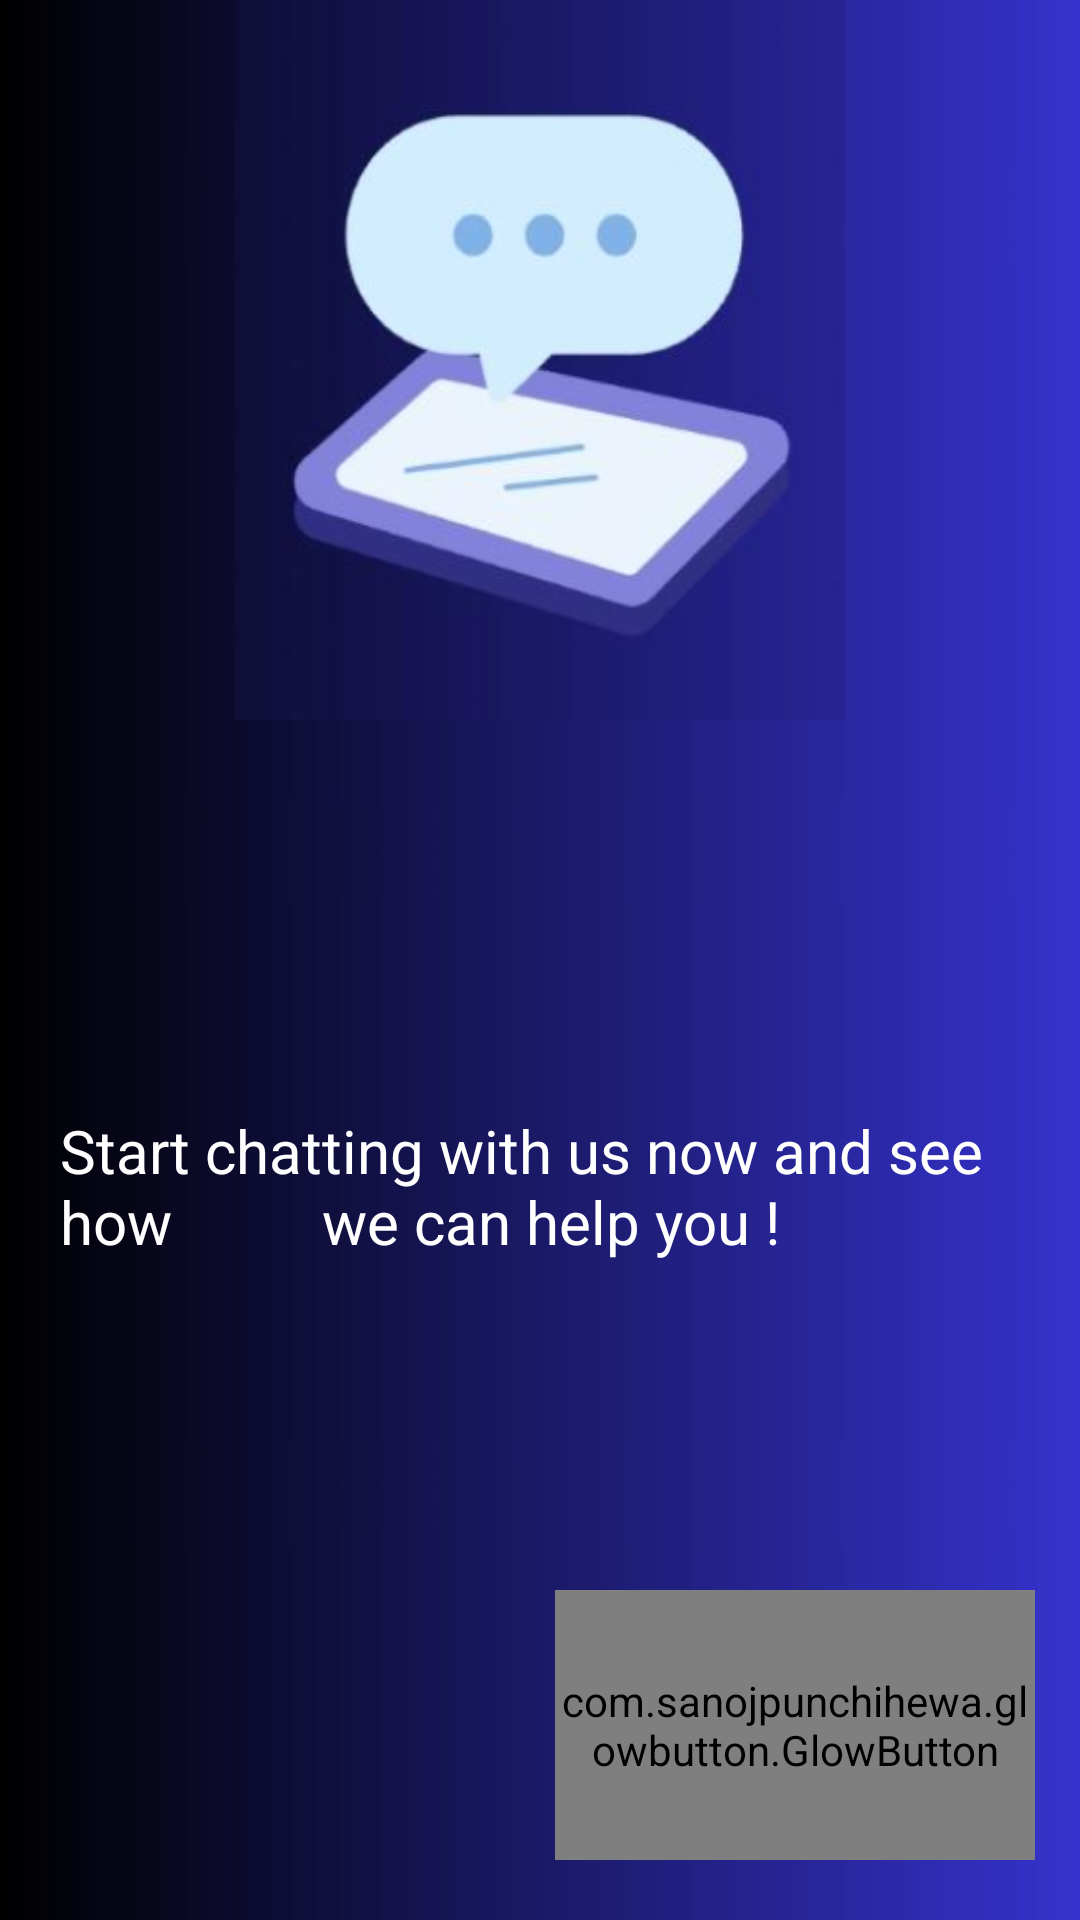

This screen was rendered from an Android layout file. Write that file and the resources it references.
<!-- AndroidManifest.xml: application theme Theme.Frenza -->
<!-- res/layout/activity_board_one.xml -->
<?xml version="1.0" encoding="utf-8"?>
<androidx.constraintlayout.widget.ConstraintLayout xmlns:android="http://schemas.android.com/apk/res/android"
    xmlns:app="http://schemas.android.com/apk/res-auto"
    xmlns:tools="http://schemas.android.com/tools"
    android:layout_width="match_parent"
    android:layout_height="match_parent"
    tools:context=".board_one"
    android:background="@drawable/themetwo"
    >

    <ImageView
        android:id="@+id/imgboard"
        android:layout_width="332dp"
        android:layout_height="240dp"
        android:src="@drawable/imgboardone"

        app:layout_constraintLeft_toLeftOf="parent"
        app:layout_constraintRight_toRightOf="parent"
        app:layout_constraintTop_toTopOf="parent"

        />

    <TextView
        android:id="@+id/text"
        android:layout_width="match_parent"
        android:layout_height="wrap_content"
        android:text="Start chatting with us now and see how
         we can help you !"
        android:textSize="20dp"
        android:textColor="@color/white"
        android:layout_marginLeft="20dp"
        android:layout_marginRight="20dp"
        android:layout_marginTop="130dp"

        app:layout_constraintTop_toBottomOf="@+id/imgboard"
        app:layout_constraintLeft_toLeftOf="parent"
        app:layout_constraintRight_toRightOf="parent"


        />

    <com.sanojpunchihewa.glowbutton.GlowButton
        android:id="@+id/nextone"
        android:layout_width="160dp"
        android:layout_height="90dp"
        android:layout_marginRight="15dp"
        android:layout_marginBottom="20dp"
        android:text="NEXT"
        android:textColor="#2894BF"
        android:textSize="30dp"
        app:buttonColor="@color/buttob"
        app:cornerRadius="@dimen/_50ssp"
        app:glowColor="@color/stroke"
        app:layout_constraintBottom_toBottomOf="parent"
        app:layout_constraintRight_toRightOf="parent"

        app:pressedGlowSize="@dimen/_75ssp"
        app:unpressedGlowSize="@dimen/_15ssp"


        />





</androidx.constraintlayout.widget.ConstraintLayout>
<!-- resources referenced by this layout -->
<resources>
  <color name="buttob">#1e1ee4</color>
  <color name="stroke">#4EAFDA</color>
  <color name="white">#FFFFFFFF</color>
  <!-- drawable imgboardone: png bitmap (drawable, 61582 bytes) -->
  <!-- drawable themetwo: jpg bitmap (drawable, 18110 bytes) -->
  <style name="Theme.Frenza" parent="Theme.MaterialComponents.DayNight.DarkActionBar">
          
          <item name="colorPrimary">@color/purple_500</item>
          <item name="colorPrimaryVariant">@color/purple_700</item>
          <item name="colorOnPrimary">@color/white</item>
          
          <item name="colorSecondary">@color/teal_200</item>
          <item name="colorSecondaryVariant">@color/teal_700</item>
          <item name="colorOnSecondary">@color/black</item>
          
          <item name="android:statusBarColor">?attr/colorPrimaryVariant</item>
          
      </style>
  <color name="purple_500">#488FB1</color>
  <color name="purple_700">#4B7BE5</color>
  <color name="teal_200">#488FB1</color>
  <color name="teal_700">#FF018786</color>
  <color name="black">#FF000000</color>
</resources>
